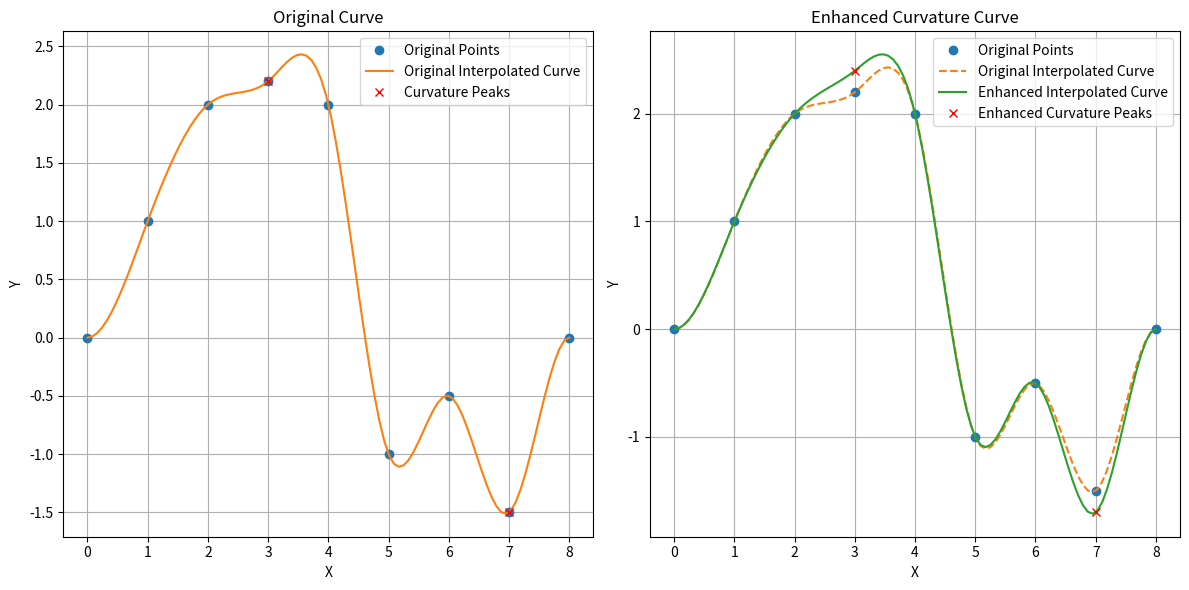

Python code for this plot:
import matplotlib.pyplot as plt
import numpy as np
from scipy.interpolate import CubicSpline
from scipy.signal import find_peaks


def calculate_curvature(points):
    x = points[:, 0]
    y = points[:, 1]

    dx = np.gradient(x)
    dy = np.gradient(y)

    ddx = np.gradient(dx)
    ddy = np.gradient(dy)

    curvature = np.abs(dx * ddy - dy * ddx) / (dx ** 2 + dy ** 2) ** 1.5
    curvature2 = (dx * ddy - dy * ddx) / (dx ** 2 + dy ** 2) ** 1.5
    return curvature,curvature2


def find_local_maxima(curvature):
    local_maxima = []
    for i in range(1, len(curvature) - 1):
        if curvature[i] > curvature[i - 1] and curvature[i] > curvature[i + 1]:
            if curvature[i] - curvature[i - 1] > 0.01 and curvature[i] - curvature[i + 1] > 0.01:
                local_maxima.append(i)
    return local_maxima


def enhance_points(points,curvature, maxima_indices, enhancement_factor=0.5):
    enhanced_points = np.copy(points)
    for idx in maxima_indices:
        if 0 < idx < len(points) - 1:
            # 增加局部最大值点的Y值来增强效果
            print(curvature[idx])
            if curvature[idx] > 0:
                enhanced_points[idx, 1] -= enhancement_factor
            else:
                enhanced_points[idx,1] += enhancement_factor
    return enhanced_points


def interpolate_points(points, num_points=100):
    x = points[:, 0]
    y = points[:, 1]
    cs = CubicSpline(x, y, bc_type='clamped')
    x_interp = np.linspace(x.min(), x.max(), num_points)
    y_interp = cs(x_interp)
    return np.vstack((x_interp, y_interp)).T


# 生成示例数据
points = np.array([
    [0, 0], [1, 1], [2, 2], [3, 2.2], [4, 2.],
    [5, -1], [6, -0.5], [7, -1.5], [8, 0]
])
# 原始曲线插值
interpolated_points = interpolate_points(points)
# 计算曲率
curvature,curvature2 = calculate_curvature(points)

# 找到局部最大值
local_maxima_indices = find_local_maxima(curvature)
# 找到曲率的局部最大值
# local_maxima_indices, _ = find_peaks(curvature)
# peak_points = np.array([x_new[peaks], y_new[peaks]])

# 增强原始点数据
enhanced_points = enhance_points(points, curvature2,local_maxima_indices, enhancement_factor=0.2)



# 增强曲线插值
enhanced_interpolated_points = interpolate_points(enhanced_points)

# 可视化
plt.figure(figsize=(12, 6))

# 原始数据和曲线
plt.subplot(1, 2, 1)
plt.plot(points[:, 0], points[:, 1], 'o', label='Original Points')
plt.plot(interpolated_points[:, 0], interpolated_points[:, 1], '-', label='Original Interpolated Curve')
plt.plot(points[local_maxima_indices, 0], points[local_maxima_indices, 1], 'rx', label='Curvature Peaks')
plt.legend()
plt.xlabel('X')
plt.ylabel('Y')
plt.title('Original Curve')
plt.grid()

# 增强曲率后的曲线
plt.subplot(1, 2, 2)
plt.plot(points[:, 0], points[:, 1], 'o', label='Original Points')
plt.plot(interpolated_points[:, 0], interpolated_points[:, 1], '--', label='Original Interpolated Curve')
plt.plot(enhanced_interpolated_points[:, 0], enhanced_interpolated_points[:, 1], '-',
         label='Enhanced Interpolated Curve')
plt.plot(enhanced_points[local_maxima_indices, 0], enhanced_points[local_maxima_indices, 1], 'rx',
         label='Enhanced Curvature Peaks')
plt.legend()
plt.xlabel('X')
plt.ylabel('Y')
plt.title('Enhanced Curvature Curve')
plt.grid()

plt.tight_layout()
plt.show()
